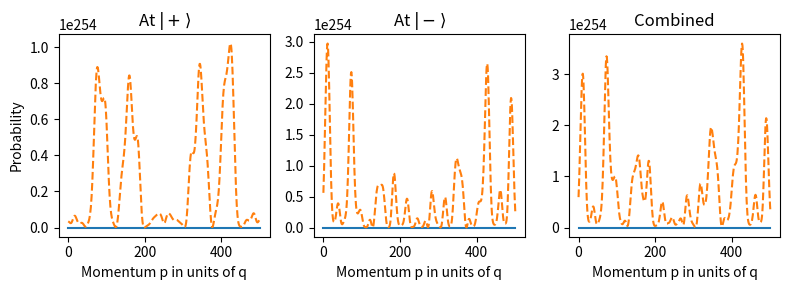

This chart was generated by the following Python code:
import numpy as np
import matplotlib.pyplot as plt
import scipy.special as sp
# from scipy.integrate import trapz
from math import comb

n = 500
# N = n * 2 + 1
N =  512

ks = np.linspace(-np.pi, np.pi, N, endpoint=False)
psi_p = np.array([1, 0], dtype=complex)
psi_m = np.array([0, 1], dtype=complex)

psi0 = psi_m
# psi0 = 1/np.sqrt(2) * (psi_p + 1j* psi_m) # symmetric initial state



def matrix_power():
    
    psi_k = np.zeros((N, 2), dtype=complex)
    for i, k in enumerate(ks):
        M_k = (1/np.sqrt(2)) * np.array([
            [np.exp(-1j * k), np.exp(-1j * k)],
            [1, -1]
        ])

        M_k_n = np.linalg.matrix_power(M_k, n + 1)
        psi_k[i] = M_k_n @ psi0
    return psi_k

def fib_poly(n_, l):
    term = np.zeros(n_//2+1, dtype=complex)
    for k_ in range(n_//2+1):
        bin_factor = comb(n_-k_, k_) #sp.binom(n_-k_, k_)
        term[k_] = bin_factor * l**k_ * ((l-1)/(np.sqrt(2)))**(n_-2*k_)
    return np.sum(term)


def series_expansion():
    psi_k = np.zeros((N, 2), dtype=complex)
    for i, k in enumerate(ks):
        l = np.exp(-1j * k)
        fib_n = fib_poly(n, l)
        fib_n_plus_1 = fib_poly(n+1, l)
        M_k_n = 1/np.sqrt(2) * np.array([
            [np.sqrt(2) * fib_n_plus_1 + fib_n,
                l * fib_n],
            [fib_n, 
             np.sqrt(2) * fib_n_plus_1 - l * fib_n]
        ])
        psi_k[i] = M_k_n @ psi0
    return psi_k

def integral_approximation(n_, l):
    t = np.linspace(0.000001, 0.499999, 10000)
    x = (l-1)/(np.sqrt(2))
    y = l
    S = np.sqrt(n_/(2 * np.pi)) * np.sqrt((1 - t)/(t*(1-2*t)))
    h = np.log(1-t) * (1-t) - np.log(t) * t - np.log(1-2*t) * (1-2*t) 
    
    with np.errstate(divide='ignore', invalid='ignore'):
        Phi = h + np.emath.log(y) * t + np.emath.log(x) * (1-2*t)
        integrand = np.exp(n_ * Phi) * S
    
    # Clean up any NaN or infinite values
    integrand = np.nan_to_num(integrand, nan=0.0, posinf=0.0, neginf=0.0)
    return np.trapezoid(integrand, t)




# def stationary_phase_approx(n_, k):
#     l = np.exp(-1j * k)
#     x = (l-1)/(np.sqrt(2))
#     y = l
    
#     with np.errstate(divide='ignore', invalid='ignore'):
#         t_0 = 0.5 * (1 - np.sqrt(np.sin(k/2)**2/(np.sin(k/2)**2+2)))

#         if abs(1-2*t_0) < 1e-10:
#             return 0.0j

#         h_0 = np.log(1-t_0) * (1-t_0) - np.log(t_0) * t_0 - np.log(1-2*t_0) * (1-2*t_0)
#         Phi_0 = h_0 + np.emath.log(y) * t_0 + np.emath.log(x) * (1-2*t_0)
#         # print(Phi_0)
#         Phi_d2_0 = 1/(1-t_0) - 1/t_0 - 4/(1-2*t_0)
#         S_0 = np.sqrt(n_/(2 * np.pi)) * np.sqrt((1 - t_0)/(t_0*(1-2*t_0)))
#         fac = np.sqrt(2 * np.pi * n_ /np.abs(Phi_d2_0))
#     return S_0 * fac * np.exp(n_*Phi_0-1j*np.pi/4)

def stationary_phase_approx(n_, k):
    l = np.exp(-1j * k)
    x = (l-1)/(np.sqrt(2))
    y = l
    
    with np.errstate(divide='ignore', invalid='ignore'):
        t_0p = 0.5 * (1 + np.sqrt(np.sin(k/2)**2/(np.sin(k/2)**2+2)))
        t_0m = 0.5 * (1 - np.sqrt(np.sin(k/2)**2/(np.sin(k/2)**2+2)))

        if abs(1-2*t_0m) < 1e-10:
            return 0.0j
        
        if abs(1-2*t_0p) < 1e-10:
            return 0.0j

        h_0p = np.emath.log(1-t_0p) * (1-t_0p) - np.emath.log(t_0p) * t_0p - np.emath.log(1-2*t_0p) * (1-2*t_0p)
        
        h_0m = np.emath.log(1-t_0m) * (1-t_0m) - np.emath.log(t_0m) * t_0m - np.emath.log(1-2*t_0m) * (1-2*t_0m)
        
        Phi_0p = h_0p + np.emath.log(y) * t_0p + np.emath.log(x) * (1-2*t_0p)
        Phi_0m = h_0m + np.emath.log(y) * t_0m + np.emath.log(x) * (1-2*t_0m)
        # print(Phi_0p)
        # print(Phi_0)
        # Phi_d2_0 = 1/(1-t_0) - 1/t_0 - 4/(1-2*t_0)
        # S_0 = np.sqrt(n_/(2 * np.pi)) * np.sqrt((1 - t_0)/(t_0*(1-2*t_0)))
        # fac = np.sqrt(2 * np.pi * n_ /np.abs(Phi_d2_0))
        result =  1e146 * np.exp(n_*Phi_0p+1j*np.pi/4) + np.exp(n_*Phi_0m+1j*np.pi/4) 
        # print(result)
    return result


def integral_expansion():
    psi_k = np.zeros((N, 2), dtype=complex)
    for i, k in enumerate(ks):
        l = np.exp(-1j * k)
        fib_n = stationary_phase_approx(n, k)
        fib_n_plus_1 = stationary_phase_approx(n+1, k)
        M_k_n = 1/np.sqrt(2) * np.array([
            [np.sqrt(2) * fib_n_plus_1 + fib_n,
                l * fib_n],
            [fib_n, 
             np.sqrt(2) * fib_n_plus_1 - l * fib_n]
        ])
        psi_k[i] = M_k_n @ psi0
    return psi_k

psi_k_mp = matrix_power()
psi_k_se = series_expansion()
# psi_k_ie = integral_expansion()

# inverse FFT
psi_x_mp = np.fft.ifft(psi_k_mp, axis=0)
psi_x_se = np.fft.ifft(psi_k_se, axis=0)
# psi_x_ie = np.fft.ifft(psi_k_ie, axis=0)


psi_x_mp_p = psi_x_mp @ psi_p
psi_x_se_p = psi_x_se @ psi_p
# psi_x_ie_p = psi_x_ie @ psi_p

psi_x_mp_m = psi_x_mp @ psi_m
psi_x_se_m = psi_x_se @ psi_m
# psi_x_ie_m = psi_x_ie @ psi_m

# -----------------------
# 3 SUBPLOTS
# -----------------------
fig, ax = plt.subplots(1, 3, figsize=(8, 3), sharex=True)

# |+> component
ax[0].plot(np.abs(psi_x_mp_p[:n+2])**2)
ax[0].plot(np.abs(psi_x_se_p[:n+2])**2, "--")
# ax[0].plot(np.abs(psi_x_ie_p[:n+2])**2, ":")
ax[0].set_title(r"At $|+\rangle$")
ax[0].set_xlabel("Momentum p in units of q")
ax[0].set_ylabel("Probability")

# |-> component (your second coin state)
ax[1].plot(np.abs(psi_x_mp_m[:n+2])**2)
ax[1].plot(np.abs(psi_x_se_m[:n+2])**2, "--")
# ax[1].plot(np.abs(psi_x_ie_m[:n+2])**2, ":")
ax[1].set_title(r"At $|-\rangle$")
ax[1].set_xlabel("Momentum p in units of q")

# total probability
ax[2].plot(np.abs(psi_x_mp_p[:n+2])**2 + np.abs(psi_x_mp_m[:n+2])**2)
ax[2].plot(np.abs(psi_x_se_p[:n+2])**2 + np.abs(psi_x_se_m[:n+2])**2, "--")
# ax[2].plot(np.abs((psi_x_ie_p[:n+2])**2 + np.abs(psi_x_ie_m[:n+2])**2)/np.sum(np.abs((psi_x_ie_p[:n+2])**2 + np.abs(psi_x_ie_m[:n+2])**2)), ":")
# ax[2].plot(np.abs((psi_x_ie_p[:n+2])**2 + np.abs(psi_x_ie_m[:n+2])**2), ":")
ax[2].set_title("Combined")
ax[2].set_xlabel("Momentum p in units of q")

plt.tight_layout()
plt.show()


#############
